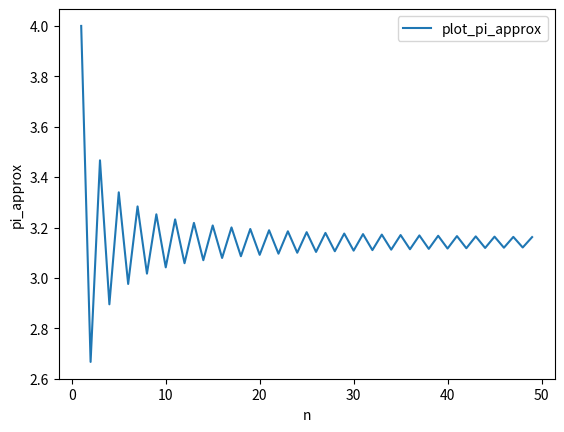

Reproduce this figure in Python.
import matplotlib.pyplot as plt
import numpy as np
import sys

def oppg1():
    year, mean_temp, min_temp, max_temp = [], [], [], []

    infile = open('data.txt')
    infile.readline()
    for line in infile:
        LineData = line.split()
        year.append(LineData[1]); mean_temp.append(LineData[2]); min_temp.append(LineData[3]); max_temp.append(LineData[4]);
    #print('{}\n\n{}\n\n{}\n\n{}'.format(year, mean_temp, min_temp, max_temp))

    plt.plot(year,mean_temp, label='mean_temp')
    plt.plot(year,min_temp, label='min_temp')
    plt.plot(year,max_temp, label='max_temp')
    plt.ylabel('Temperature'); plt.xlabel('Year')
    plt.legend()
    plt.show()
#oppg1()

def piecewise(x,a,b):
    if x <= a:
        return 0.0
    elif x > b:
        return 1.0
    elif a < x <= b:
        return (x-a)/(b-a)

#print(f(5,0,10))

def test_piecewise():
    a,b = 0, 1
    x= [-1.0,0.5,1.5]
    tol= 1e-14
    expected = [0.0,0.5,1.0]
    calculated = [piecewise(i,a,b) for i in x]
    err = [abs(i-j) for i,j in zip(expected, calculated)]
    boolL = [abs(i-j) < tol for i,j in zip(expected, calculated)]
    boolV = all(boolL)
    assert boolV, 'f({}) = {} != {}, error is {} '.format(x, calculated, expected, err)
#test_piecewise()
def oppg3c():
    try:
        x,a,b = float(sys.argv[1]),float(sys.argv[2]) ,float(sys.argv[3])
    except IndexError:
        print('innput 3 arguments in the Comand Line, must also be numbers')
    except ValueError:
        print('innput must be a number')
    piecewise(x,a,b)


def pi_approx(n):
    Sn = 0
    for k in range(1,n+1):
        Sn +=((-1)**(k+1))/(2*k-1)
    return Sn*4

    n = [10,100]
#print([pi_approx(i) for i in n])

def plot_pi_approx(f, start, stop):
    n  = np.arange(start, stop)
    y = [f(i) for i in n]
    plt.plot(n,y, label='plot_pi_approx')
    plt.ylabel('pi_approx'); plt.xlabel('n')
    plt.legend()
    #plt.show()

plot_pi_approx(pi_approx, 1, 50)
